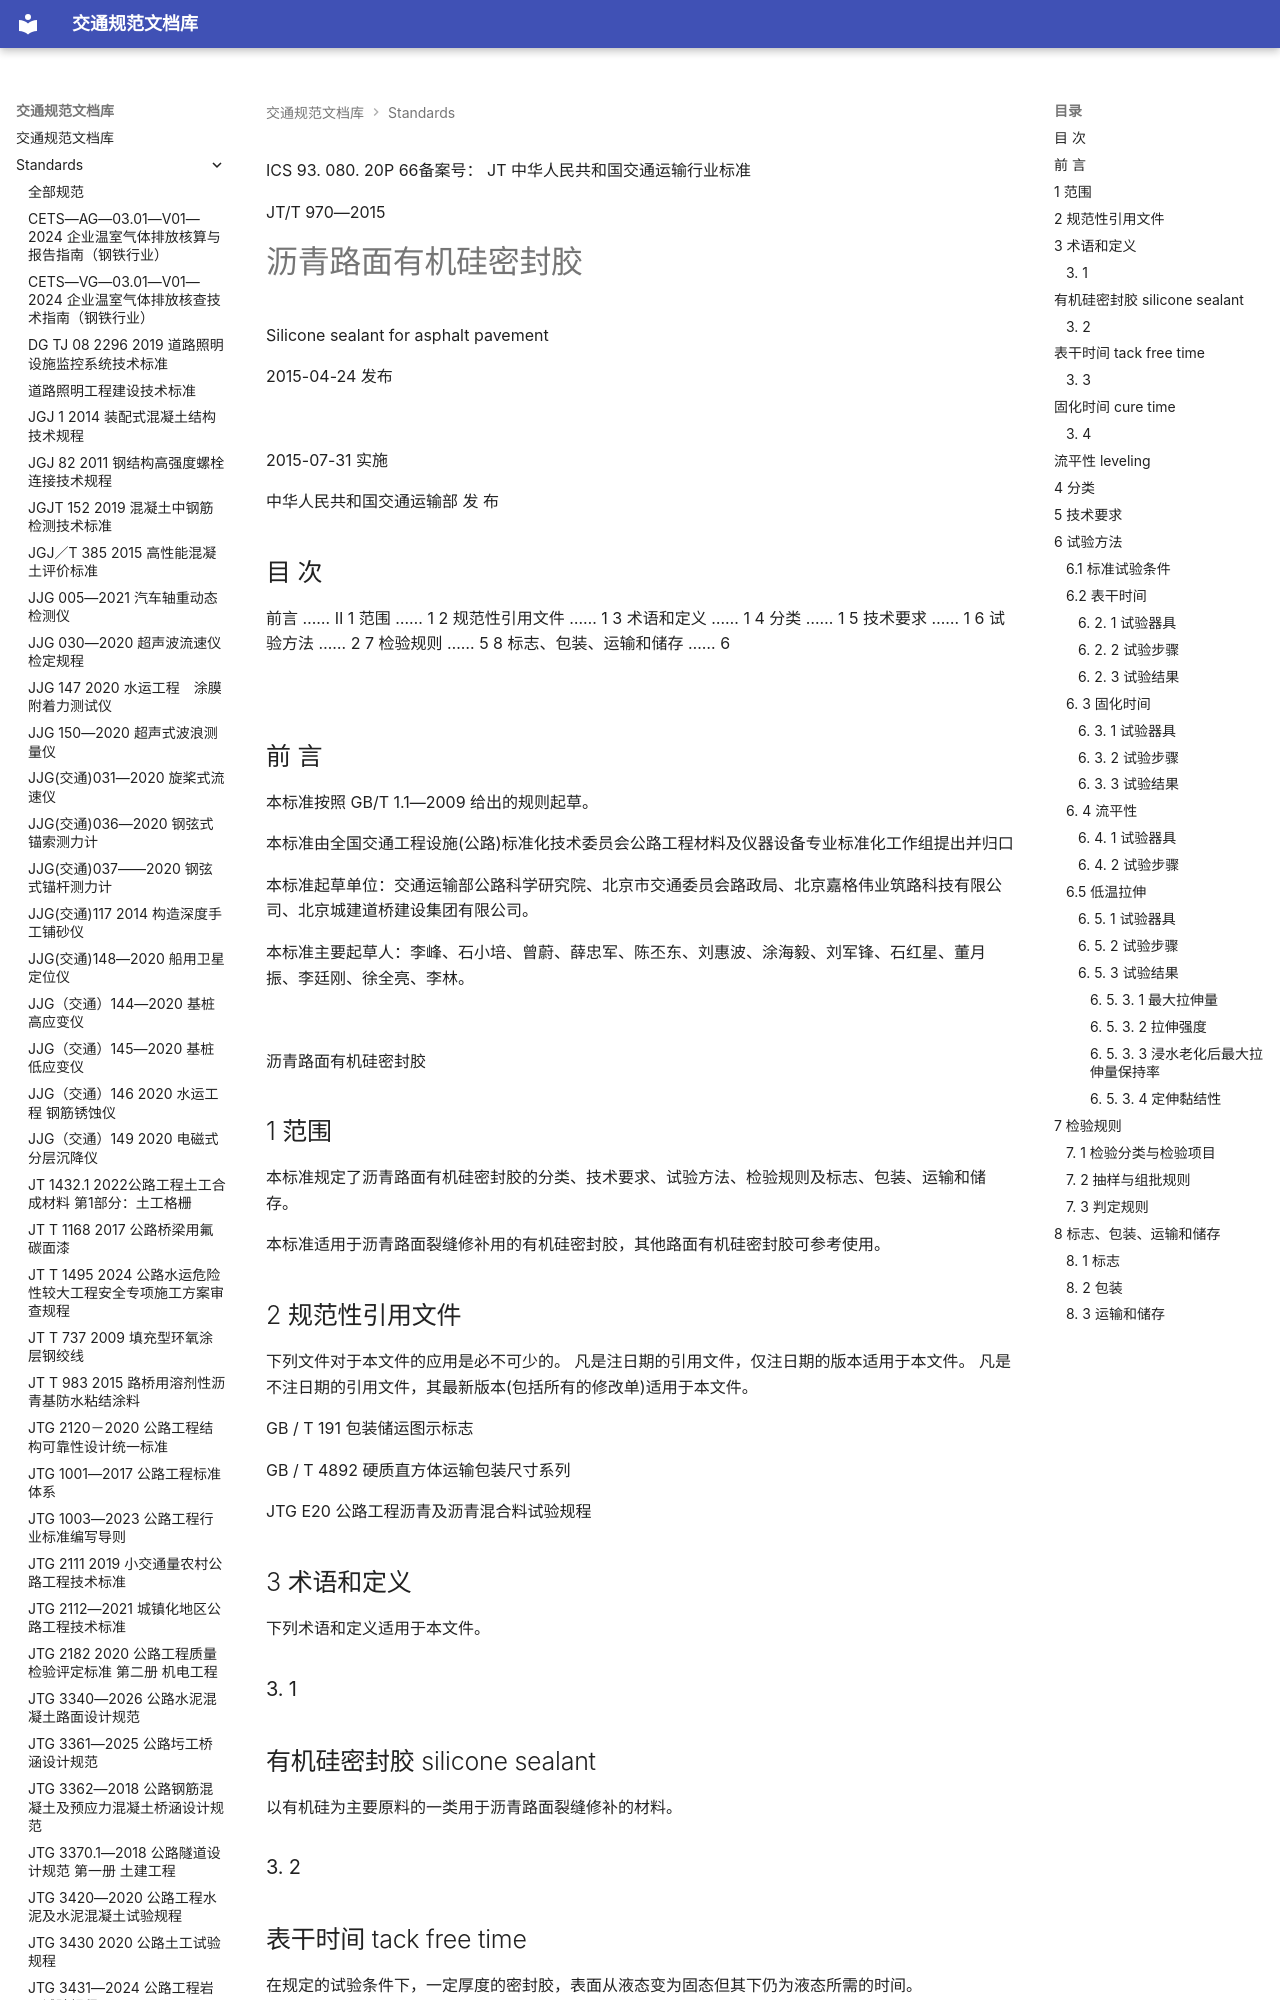

repository: 13lu14/standards-site- · page: standards/JTT 970-2015 沥青路面有机硅密封胶/index.html · generator: mkdocs

ICS 93. 080. 20P 66备案号：
JT
 中华人民共和国交通运输行业标准

JT/T 970—2015

# 沥青路面有机硅密封胶

 Silicone sealant for asphalt pavement

2015-04-24 发布

![](images/JTT%20970-2015%20%E6%B2%A5%E9%9D%92%E8%B7%AF%E9%9D%A2%E6%9C%89%E6%9C%BA%E7%A1%85%E5%AF%86%E5%B0%81%E8%83%B6.assets/994c6f2fa142adbf9fa4a72a52ed91abbef311c484c2d25667aacb02482ef167.jpg)

2015-07-31 实施

 中华人民共和国交通运输部 发 布
<!-- 封面 -->

## 目 次

前言 …… Ⅱ
1 范围 …… 1
2 规范性引用文件 …… 1
3 术语和定义 …… 1
4 分类 …… 1
5 技术要求 …… 1
6 试验方法 …… 2
7 检验规则 …… 5
8 标志、包装、运输和储存 …… 6

![](images/JTT%20970-2015%20%E6%B2%A5%E9%9D%92%E8%B7%AF%E9%9D%A2%E6%9C%89%E6%9C%BA%E7%A1%85%E5%AF%86%E5%B0%81%E8%83%B6.assets/4a8047494cd637c26d0d42ac7279fbd6279e9306e5a9a2fa922e89d46333c48a.jpg)
<!-- 第 Ⅰ 页 -->
